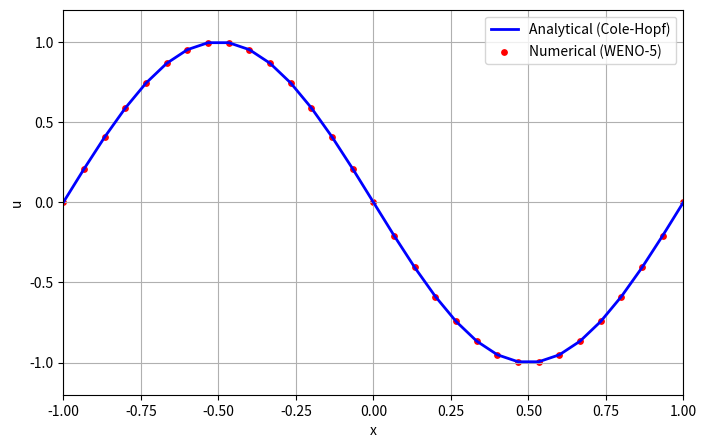
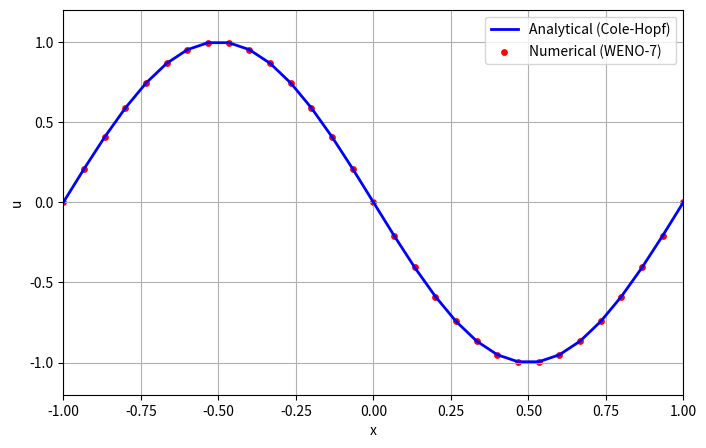

Recreate these plots in Python, in order.
# %%
# ============================================================
# SECTION 6 — Animated WENO-5 vs Analytical (Viscous Burgers)
# ============================================================

import numpy as np
import matplotlib.pyplot as plt
from matplotlib.animation import FuncAnimation
from numpy.polynomial.hermite import hermgauss

# Parameters
L_min, L_max = -1.0, 1.0
#nx = 101
#dx = (L_max - L_min) / (nx - 1)
nx = 31
dx = 1/15
dt = 0.001
nu = 0.01 / np.pi

T_frames = 50
steps_per_frame = 10

x = np.linspace(L_min, L_max, nx)

# Initial condition
u_initial = -np.sin(np.pi * x)
u = u_initial.copy()

# ------------------------------------------------------------
# 5th-Order WENO Advection Scheme
# ------------------------------------------------------------
def weno5_flux(v1, v2, v3, v4, v5):
    """Computes the 5th-order WENO flux interpolation."""
    eps = 1e-6
    
    # 3rd-order polynomial reconstructions
    q0 = (1/3)*v1 - (7/6)*v2 + (11/6)*v3
    q1 = -(1/6)*v2 + (5/6)*v3 + (1/3)*v4
    q2 = (1/3)*v3 + (5/6)*v4 - (1/6)*v5
    
    # Smoothness indicators (measure of local gradients)
    IS0 = (13/12)*(v1 - 2*v2 + v3)**2 + (1/4)*(v1 - 4*v2 + 3*v3)**2
    IS1 = (13/12)*(v2 - 2*v3 + v4)**2 + (1/4)*(v2 - v4)**2
    IS2 = (13/12)*(v3 - 2*v4 + v5)**2 + (1/4)*(3*v3 - 4*v4 + v5)**2
    
    # Optimal linear weights
    d0, d1, d2 = 0.1, 0.6, 0.3
    
    # Unnormalized non-linear weights
    alpha0 = d0 / (eps + IS0)**2
    alpha1 = d1 / (eps + IS1)**2
    alpha2 = d2 / (eps + IS2)**2
    
    # Normalized WENO weights
    sum_alpha = alpha0 + alpha1 + alpha2
    w0 = alpha0 / sum_alpha
    w1 = alpha1 / sum_alpha
    w2 = alpha2 / sum_alpha
    
    return w0*q0 + w1*q1 + w2*q2

def get_weno_derivative(u):
    """Computes the spatial derivative of the flux using Lax-Friedrichs splitting."""
    f = 0.5 * u**2
    alpha = np.max(np.abs(u)) # Maximum local wave speed
    
    # Lax-Friedrichs Flux Splitting
    fp = 0.5 * (f + alpha * u)  # Positive moving flux
    fm = 0.5 * (f - alpha * u)  # Negative moving flux
    
    # --- Positive Flux (F^+_{i+1/2}) ---
    # Stencil leans to the left
    v1_p = np.roll(fp, 2)   # i-2
    v2_p = np.roll(fp, 1)   # i-1
    v3_p = fp               # i
    v4_p = np.roll(fp, -1)  # i+1
    v5_p = np.roll(fp, -2)  # i+2
    fp_half = weno5_flux(v1_p, v2_p, v3_p, v4_p, v5_p)
    
    # --- Negative Flux (F^-_{i+1/2}) ---
    # Stencil leans to the right (indices mirrored)
    v1_m = np.roll(fm, -3)  # i+3
    v2_m = np.roll(fm, -2)  # i+2
    v3_m = np.roll(fm, -1)  # i+1
    v4_m = fm               # i
    v5_m = np.roll(fm, 1)   # i-1
    fm_half = weno5_flux(v1_m, v2_m, v3_m, v4_m, v5_m)
    
    # Total interface flux F_{i+1/2}
    F_half = fp_half + fm_half
    
    # F_{i-1/2} is just F_{i+1/2} shifted to the right by 1 cell
    F_half_shifted = np.roll(F_half, 1)
    
    # Return df/dx
    return (F_half - F_half_shifted) / dx

# ------------------------------------------------------------
# 8th-Order Central Scheme for Viscous Term
# ------------------------------------------------------------
def d2(u):
    """8th-order second derivative for the diffusion term."""
    return ( -(1/560)*np.roll(u,-4) + (8/315)*np.roll(u,-3)
             - (1/5)*np.roll(u,-2) + (8/5)*np.roll(u,-1)
             - (205/72)*u
             + (8/5)*np.roll(u,1) - (1/5)*np.roll(u,2)
             + (8/315)*np.roll(u,3) - (1/560)*np.roll(u,4) ) / dx**2

def RHS(u):
    advection = get_weno_derivative(u)
    diffusion = nu * d2(u)
    return -advection + diffusion

# ------------------------------------------------------------
# Analytical Solution (Cole-Hopf)
# ------------------------------------------------------------
roots, weights = hermgauss(30)
def exact_solution(x_arr, t):
    if t == 0:
        return -np.sin(np.pi * x_arr)
    u_ex = np.zeros_like(x_arr)
    for i, xi in enumerate(x_arr):
        g = np.sqrt(4 * nu * t) * roots
        y = xi - g
        f_y = np.exp(-np.cos(np.pi * y) / (2 * np.pi * nu))
        u_ex[i] = np.sum(weights * (-np.sin(np.pi * y)) * f_y) / np.sum(weights * f_y)
    return u_ex

# ------------------------------------------------------------
# Animation Setup
# ------------------------------------------------------------
fig, ax = plt.subplots(figsize=(8, 5))

line_ana, = ax.plot(x, u, 'b-', lw=2, label='Analytical (Cole-Hopf)')
scatter_num = ax.scatter(x, u, color='r', s=15, label='Numerical (WENO-5)')

ax.set_xlim(L_min, L_max)
ax.set_ylim(-1.2, 1.2)
ax.set_xlabel("x")
ax.set_ylabel("u")
ax.legend(loc="upper right")
ax.grid()

def init():
    global u
    u = u_initial.copy()
    line_ana.set_data(x, u)
    scatter_num.set_offsets(np.c_[x, u])
    ax.set_title("Viscous Burgers: WENO-5 — t = 0.000")

def update(frame):
    global u
    
    # Time integration using RK3
    for _ in range(steps_per_frame):
        u1 = u + dt*RHS(u)
        u2 = 0.75*u + 0.25*(u1 + dt*RHS(u1))
        u  = (1.0/3)*u + (2.0/3)*(u2 + dt*RHS(u2))

    t_current = (frame + 1) * steps_per_frame * dt
    
    scatter_num.set_offsets(np.c_[x, u])
    u_ana = exact_solution(x, t_current)
    line_ana.set_data(x, u_ana)

    ax.set_title(f"Viscous Burgers: WENO-5 — t = {t_current:.3f}")

ani = FuncAnimation(fig, update, frames=T_frames, init_func=init, interval=30, blit=False)
plt.show()

# %%
# ============================================================
# SECTION 8 — Animated WENO-7 vs Analytical (Viscous Burgers)
# ============================================================

import numpy as np
import matplotlib.pyplot as plt
from matplotlib.animation import FuncAnimation
from numpy.polynomial.hermite import hermgauss

# Parameters
L_min, L_max = -1.0, 1.0
#nx = 101
#dx = (L_max - L_min) / (nx - 1)
nx = 31
dx = 1/15
dt = 0.001
nu = 0.01 / np.pi

T_frames = 50 # x0.001 sec
steps_per_frame = 10

x = np.linspace(L_min, L_max, nx)

# Initial condition
u_initial = -np.sin(np.pi * x)
u = u_initial.copy()

# ------------------------------------------------------------
# 7th-Order WENO Advection Scheme
# ------------------------------------------------------------
def weno7_flux(v1, v2, v3, v4, v5, v6, v7):
    """Computes the 7th-order WENO flux interpolation."""
    eps = 1e-6
    
    # 3rd-degree polynomial reconstructions (4 sub-stencils)
    q0 = -(1/4)*v1 + (13/12)*v2 - (23/12)*v3 + (25/12)*v4
    q1 =  (1/12)*v2 - (5/12)*v3 + (13/12)*v4 +  (1/4)*v5
    q2 = -(1/12)*v3 + (7/12)*v4 + (7/12)*v5  - (1/12)*v6
    q3 =  (1/4)*v4  + (13/12)*v5 - (5/12)*v6  + (1/12)*v7
    
    # Smoothness indicators (Balsara & Shu, 2000)
    IS0 = (v1 * (544*v1 - 3882*v2 + 4642*v3 - 1854*v4) +
           v2 * (7043*v2 - 17246*v3 + 7042*v4) +
           v3 * (11003*v3 - 9402*v4) +
           2107 * v4**2)

    IS1 = (v2 * (267*v2 - 1642*v3 + 1602*v4 - 494*v5) +
           v3 * (2843*v3 - 5966*v4 + 1922*v5) +
           v4 * (3443*v4 - 2522*v5) +
           547 * v5**2)

    IS2 = (v3 * (547*v3 - 2522*v4 + 1922*v5 - 494*v6) +
           v4 * (3443*v4 - 5966*v5 + 1602*v6) +
           v5 * (2843*v5 - 1642*v6) +
           267 * v6**2)

    IS3 = (v4 * (2107*v4 - 9402*v5 + 7042*v6 - 1854*v7) +
           v5 * (11003*v5 - 17246*v6 + 4642*v7) +
           v6 * (7043*v6 - 3882*v7) +
           547 * v7**2)
    
    # Optimal linear weights for WENO-7
    d0, d1, d2, d3 = 1/35, 12/35, 18/35, 4/35
    
    # Unnormalized non-linear weights
    alpha0 = d0 / (eps + IS0)**2
    alpha1 = d1 / (eps + IS1)**2
    alpha2 = d2 / (eps + IS2)**2
    alpha3 = d3 / (eps + IS3)**2
    
    # Normalized WENO weights
    sum_alpha = alpha0 + alpha1 + alpha2 + alpha3
    w0 = alpha0 / sum_alpha
    w1 = alpha1 / sum_alpha
    w2 = alpha2 / sum_alpha
    w3 = alpha3 / sum_alpha
    
    return w0*q0 + w1*q1 + w2*q2 + w3*q3

def get_weno7_derivative(u):
    """Computes the spatial derivative of the flux using Lax-Friedrichs splitting."""
    f = 0.5 * u**2
    alpha = np.max(np.abs(u)) # Maximum local wave speed
    
    # Lax-Friedrichs Flux Splitting
    fp = 0.5 * (f + alpha * u)  # Positive moving flux
    fm = 0.5 * (f - alpha * u)  # Negative moving flux
    
    # --- Positive Flux (F^+_{i+1/2}) ---
    # Stencil leans to the left (i-3 to i+3)
    v1_p = np.roll(fp, 3)   # i-3
    v2_p = np.roll(fp, 2)   # i-2
    v3_p = np.roll(fp, 1)   # i-1
    v4_p = fp               # i
    v5_p = np.roll(fp, -1)  # i+1
    v6_p = np.roll(fp, -2)  # i+2
    v7_p = np.roll(fp, -3)  # i+3
    fp_half = weno7_flux(v1_p, v2_p, v3_p, v4_p, v5_p, v6_p, v7_p)
    
    # --- Negative Flux (F^-_{i+1/2}) ---
    # Stencil leans to the right (indices mirrored: i+4 down to i-2)
    v1_m = np.roll(fm, -4)  # i+4
    v2_m = np.roll(fm, -3)  # i+3
    v3_m = np.roll(fm, -2)  # i+2
    v4_m = np.roll(fm, -1)  # i+1
    v5_m = fm               # i
    v6_m = np.roll(fm, 1)   # i-1
    v7_m = np.roll(fm, 2)   # i-2
    fm_half = weno7_flux(v1_m, v2_m, v3_m, v4_m, v5_m, v6_m, v7_m)
    
    # Total interface flux F_{i+1/2}
    F_half = fp_half + fm_half
    
    # F_{i-1/2} is just F_{i+1/2} shifted to the right by 1 cell
    F_half_shifted = np.roll(F_half, 1)
    
    # Return df/dx
    return (F_half - F_half_shifted) / dx

# ------------------------------------------------------------
# 8th-Order Central Scheme for Viscous Term
# ------------------------------------------------------------
def d2(u):
    """8th-order second derivative for the diffusion term."""
    return ( -(1/560)*np.roll(u,-4) + (8/315)*np.roll(u,-3)
             - (1/5)*np.roll(u,-2) + (8/5)*np.roll(u,-1)
             - (205/72)*u
             + (8/5)*np.roll(u,1) - (1/5)*np.roll(u,2)
             + (8/315)*np.roll(u,3) - (1/560)*np.roll(u,4) ) / dx**2

def RHS(u):
    advection = get_weno7_derivative(u)
    diffusion = nu * d2(u)
    return -advection + diffusion

# ------------------------------------------------------------
# Analytical Solution (Cole-Hopf)
# ------------------------------------------------------------
roots, weights = hermgauss(30)
def exact_solution(x_arr, t):
    if t == 0:
        return -np.sin(np.pi * x_arr)
    u_ex = np.zeros_like(x_arr)
    for i, xi in enumerate(x_arr):
        g = np.sqrt(4 * nu * t) * roots
        y = xi - g
        f_y = np.exp(-np.cos(np.pi * y) / (2 * np.pi * nu))
        u_ex[i] = np.sum(weights * (-np.sin(np.pi * y)) * f_y) / np.sum(weights * f_y)
    return u_ex

# ------------------------------------------------------------
# Numerical Solution (Wang 2010)
# ------------------------------------------------------------
def get_weno_wang_data():
    data = np.array([
        [-0.9997075704692436, -0.012355914499926568],
        [-0.9327070643573699,  0.07660619479062292],
        [-0.7987060521336227,  0.2397033951566303],
        [-0.6681409895142429,  0.3929159544196337],
        [-0.4654215356974607,  0.6252058687490112],
        [-0.33313838031282916, 0.768533786909011],
        [-0.26613787420095547, 0.8327841237602933],
        [-0.19741951124996604, 0.8871499326297432],
        [-0.13041900513809235, 0.9316309872750179],
        [-0.06685436998854088, 0.9019769508448348],
        [ 0.00014613612333280734, 0.012355857939340575],
        [ 0.0671466422352065, -0.901977007405421],
        [ 0.1341471483470802, -0.9464580620506957],
        [ 0.19427575525021856, -0.8871499891903294],
        [ 0.26814816057082735, -0.8278419163299631],
        [ 0.33343065255949456, -0.7734761074605129],
        [ 0.40214917279457474, -0.694398752394139],
        [ 0.5344321708951156, -0.5510708342341393],
        [ 0.6649973121565407, -0.39785838809230745],
        [ 0.8007163385034946, -0.2397034517172163],
        [ 0.9329994938881261, -0.07660625135120891]
    ])
    return data

# ------------------------------------------------------------
# Animation Setup
# ------------------------------------------------------------
fig, ax = plt.subplots(figsize=(8, 5))

line_ana, = ax.plot(x, u, 'b-', lw=2, label='Analytical (Cole-Hopf)')
scatter_num = ax.scatter(x, u, color='r', s=15, label='Numerical (WENO-7)')

ax.set_xlim(L_min, L_max)
ax.set_ylim(-1.2, 1.2)
ax.set_xlabel("x")
ax.set_ylabel("u")
ax.legend(loc="upper right")
ax.grid()

def init():
    global u
    u = u_initial.copy()
    line_ana.set_data(x, u)
    scatter_num.set_offsets(np.c_[x, u])
    ax.set_title("Viscous Burgers: WENO-7 — t = 0.000")

def update(frame):
    global u
    
    # Time integration using RK3
    for _ in range(steps_per_frame):
        u1 = u + dt*RHS(u)
        u2 = 0.75*u + 0.25*(u1 + dt*RHS(u1))
        u  = (1.0/3)*u + (2.0/3)*(u2 + dt*RHS(u2))

    t_current = (frame + 1) * steps_per_frame * dt
    
    # Update numerical + analytical
    scatter_num.set_offsets(np.c_[x, u])
    u_ana = exact_solution(x, t_current)
    line_ana.set_data(x, u_ana)

    ax.set_title(f"Viscous Burgers: WENO-7 — t = {t_current:.3f}")

    # ------------------------------------------------------------
    # Plot Wang (2010) data at the final frame
    # ------------------------------------------------------------
    if frame == T_frames - 1:
        data = get_weno_wang_data()
        x_wang = data[:, 0]
        u_wang = data[:, 1]

        ax.scatter(x_wang, u_wang, color='k', marker='x', s=60, linewidths=2)
        ax.legend()

ani = FuncAnimation(
    fig,
    update,
    frames=T_frames,
    init_func=init,
    interval=30,
    blit=False,
    repeat=False 
)
plt.show()
# %%
